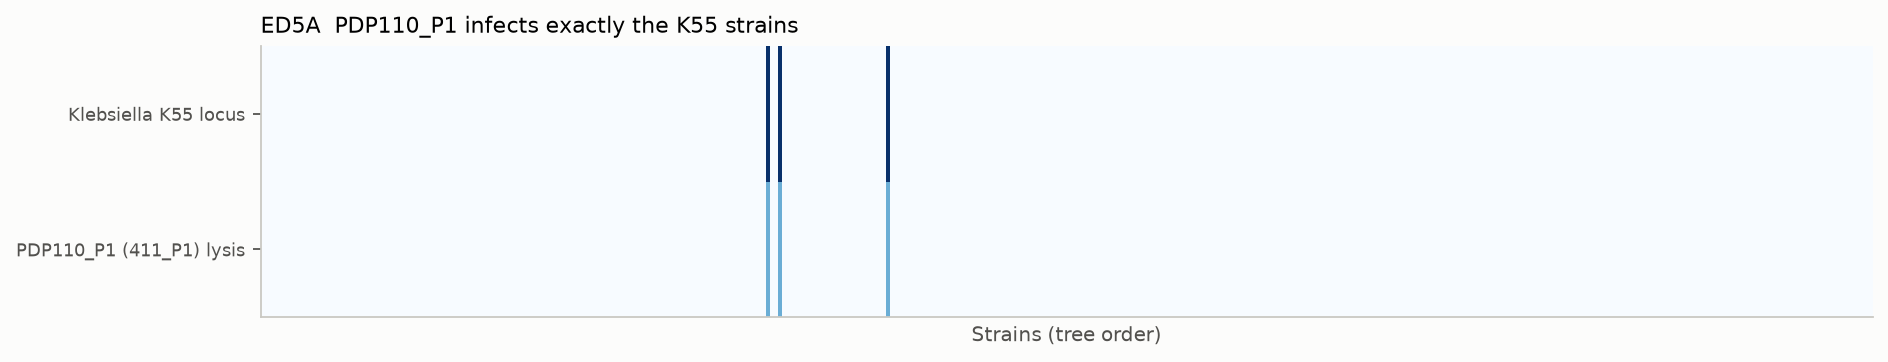

Values plotted in this chart, from the file beside it:
bacteria, K55, PDP110_P1_lytic
ECOR-54, False, False
DIJ06, False, False
ECOR-52, False, False
ECOR-51, False, False
ECOR-55, False, False
IAI54, False, False
ECOR-57, False, False
IAI72, False, False
NILS59, False, False
LF31, False, False
NILS71, False, False
AN17, False, False
T147, False, False
ECOR-56, False, False
NILS74, False, False
IAI68, False, False
IAI62, False, False
IAI63, False, False
NILS79, False, False
NILS72, False, False
IAI76, False, False
IAI75, False, False
NILS29, False, False
NILS65, False, False
IAI57, False, False
IAI82, False, False
IAI73, False, False
536, False, False
IAI64, False, False
NILS81, False, False
IAI55, False, False
IAI70, False, False
NILS82, False, False
NILS78, False, False
NILS57, False, False
AL505, False, False
NILS67, False, False
IAI60, False, False
IAI66, False, False
IAI46, False, False
LF7074, False, False
IAI56, False, False
IAI61, False, False
ECOR-61, False, False
ECOR-62, False, False
IAI38, False, False
IAI59, False, False
IAI69, False, False
IAI65, False, False
NILS68, False, False
NILS21, False, False
NILS66, False, False
ECOR-59, False, False
ECOR-60, False, False
IAI71, False, False
NILS75, False, False
IAI77, False, False
NILS70, False, False
ECOR-53, False, False
IAI74, False, False
... 342 more rows
